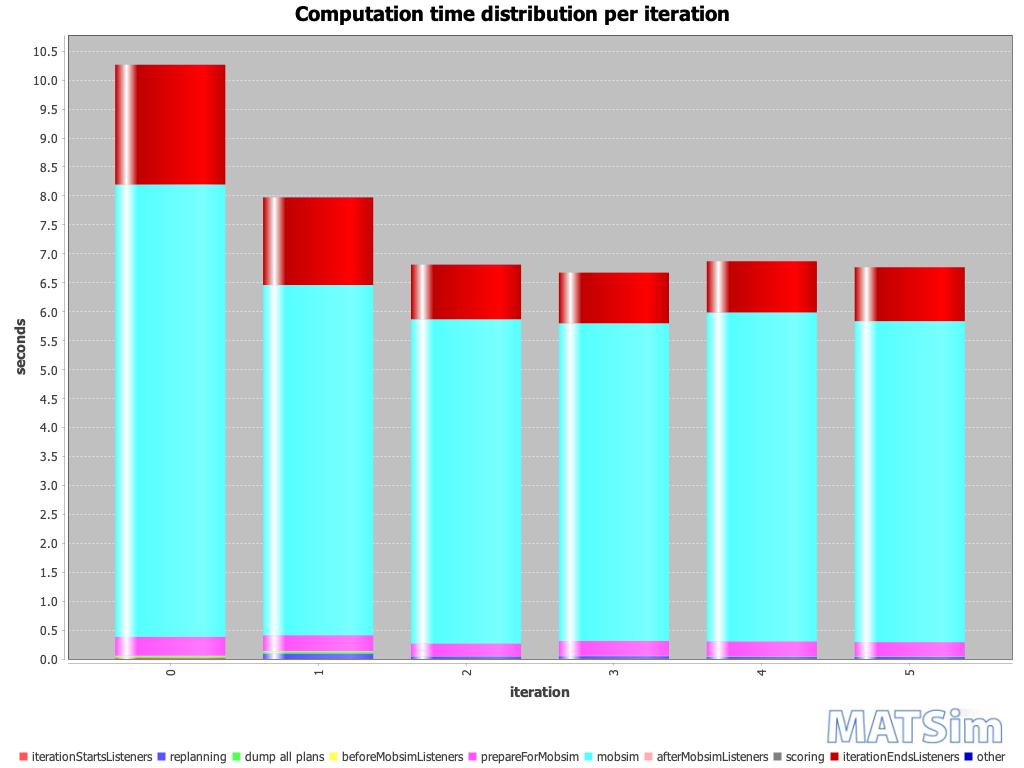

The file beside this chart, header and first rows:
iteration; BEGIN iteration; BEGIN iterationStartsListeners; END iterationStartsListeners; BEGIN replanning; END replanning; BEGIN beforeMobsimListeners; BEGIN dump all plans; END dump all plans; END beforeMobsimListeners; BEGIN prepareForMobsim; END prepareForMobsim; BEGIN mobsim; END mobsim; BEGIN afterMobsimListeners; END afterMobsimListeners; BEGIN scoring; END scoring; BEGIN iterationEndsListeners; END iterationEndsListeners; END iteration; ; iterationStartsListeners; replanning
0; 16:05:18; 16:05:18; 16:05:18; ; ; 16:05:18; 16:05:18; 16:05:18; 16:05:18; 16:05:18; 16:05:18; 16:05:18; 16:05:26; 16:05:26; 16:05:26; 16:05:26; 16:05:26; 16:05:26; 16:05:28; 16:05:28; ; 00:00:00; 
1; 16:05:28; 16:05:28; 16:05:28; 16:05:28; 16:05:28; 16:05:28; 16:05:28; 16:05:28; 16:05:28; 16:05:28; 16:05:29; 16:05:29; 16:05:35; 16:05:35; 16:05:35; 16:05:35; 16:05:35; 16:05:35; 16:05:36; 16:05:36; ; 00:00:00; 00:00:00
2; 16:05:36; 16:05:36; 16:05:36; 16:05:36; 16:05:37; 16:05:37; ; ; 16:05:37; 16:05:37; 16:05:37; 16:05:37; 16:05:42; 16:05:42; 16:05:42; 16:05:42; 16:05:42; 16:05:42; 16:05:43; 16:05:43; ; 00:00:00; 00:00:00
3; 16:05:43; 16:05:43; 16:05:43; 16:05:43; 16:05:43; 16:05:43; ; ; 16:05:43; 16:05:43; 16:05:44; 16:05:44; 16:05:49; 16:05:49; 16:05:49; 16:05:49; 16:05:49; 16:05:49; 16:05:50; 16:05:50; ; 00:00:00; 00:00:00
4; 16:05:50; 16:05:50; 16:05:50; 16:05:50; 16:05:50; 16:05:50; ; ; 16:05:50; 16:05:50; 16:05:50; 16:05:50; 16:05:56; 16:05:56; 16:05:56; 16:05:56; 16:05:56; 16:05:56; 16:05:57; 16:05:57; ; 00:00:00; 00:00:00
5; 16:05:57; 16:05:57; 16:05:57; 16:05:57; 16:05:57; 16:05:57; ; ; 16:05:57; 16:05:57; 16:05:57; 16:05:57; 16:06:03; 16:06:03; 16:06:03; 16:06:03; 16:06:03; 16:06:03; 16:06:04; 16:06:04; ; 00:00:00; 00:00:00
